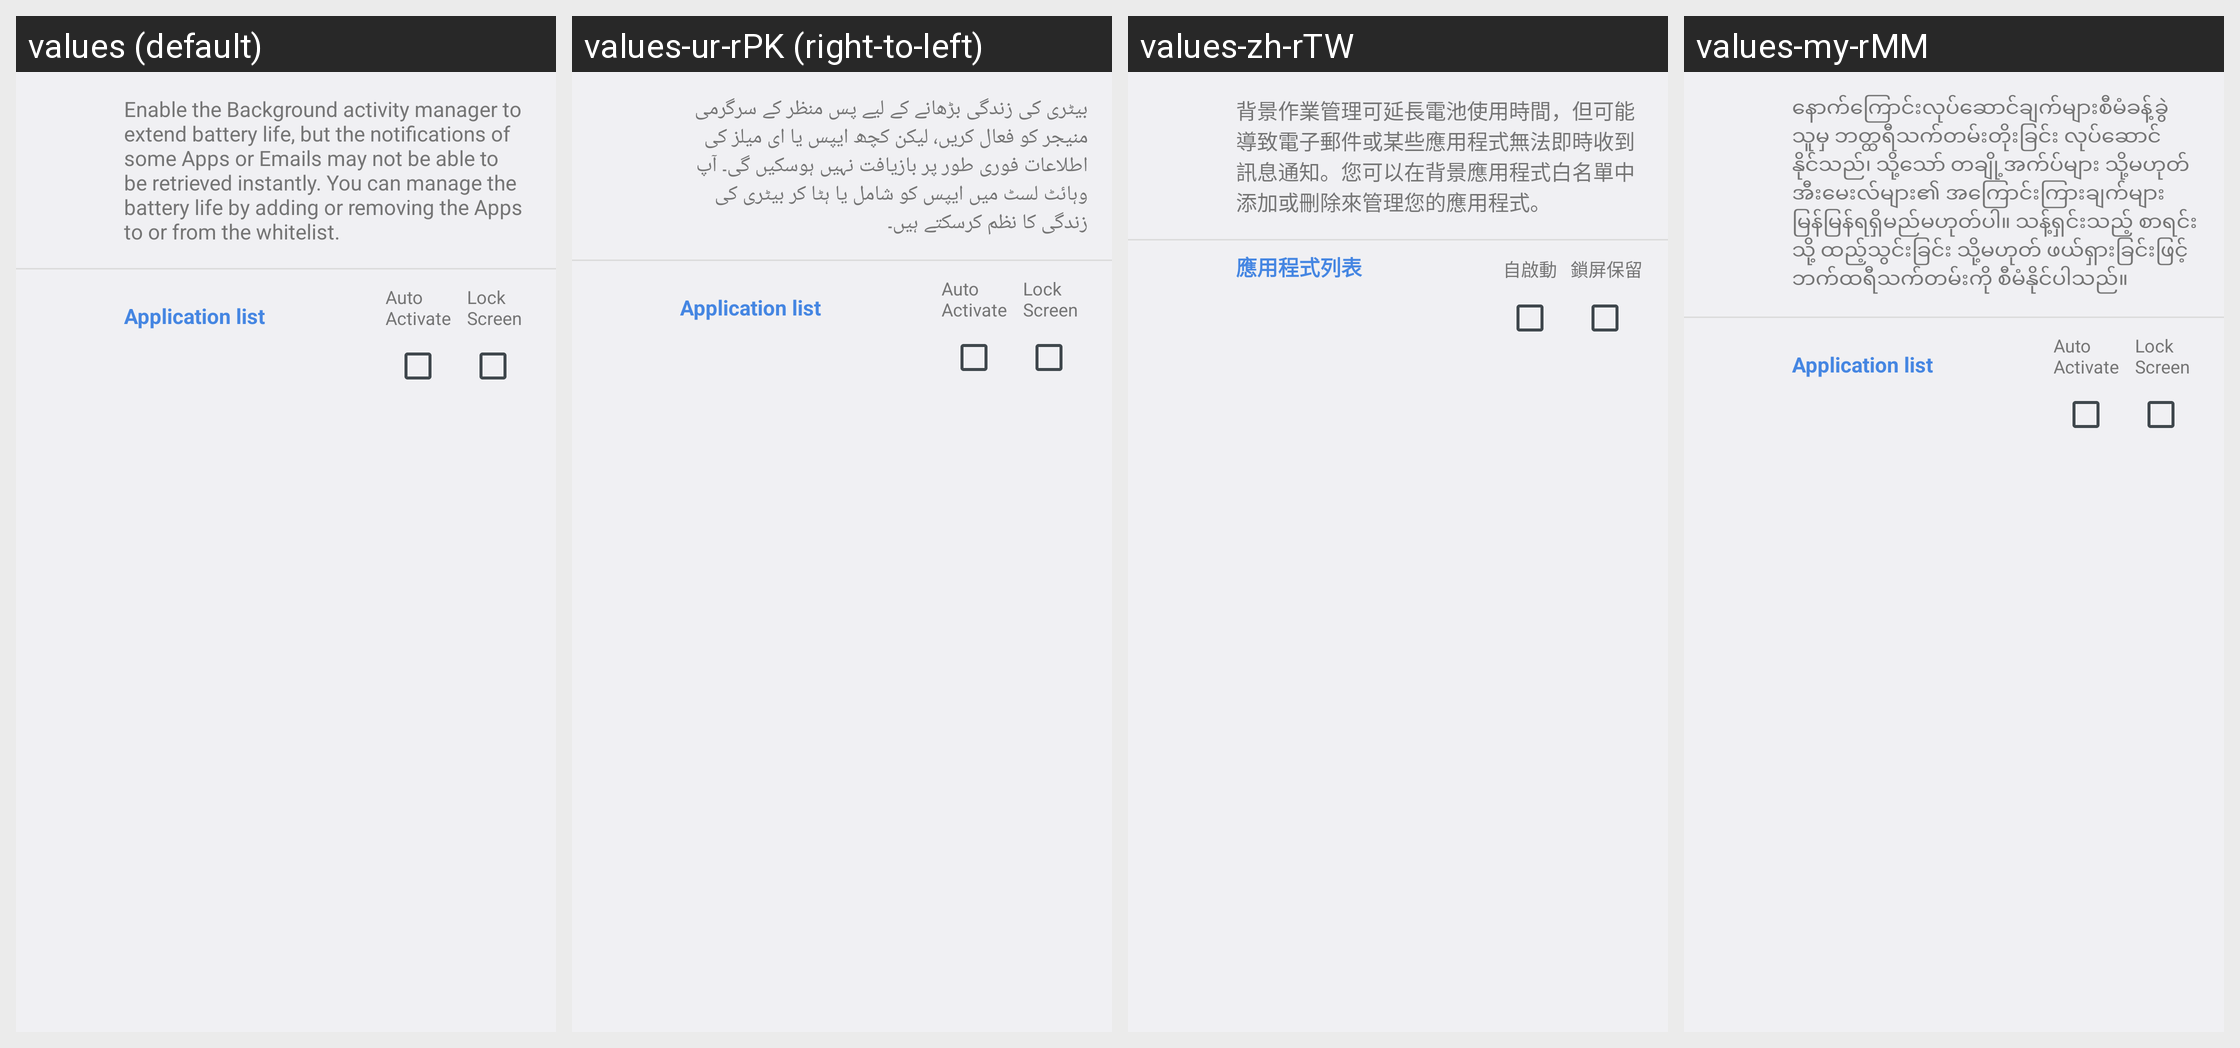

Here is an Android app screen in its default locale and in the app's own translations. Write out the translated-string differences for the strings that appear on this screen.
Android screen res/layout/fragment_lockscreen_frag_for_cn.xml rendered under 4 locales, left to right: values (default), values-ur-rPK (right-to-left), values-zh-rTW, values-my-rMM. Device: Nexus 5 (rendered at 1080×1920; each locale shown at half size, 540×960, under a caption strip naming it); theme CustomActionBarTheme_O.
Other locales in the repository, not shown: values-ar, values-be-rBY, values-bn-rBD, values-bs-rBA, values-ca-rES, values-cs-rCZ, values-da, values-de, values-el, values-en-rGB, values-en-rUS, values-fi-rFI, values-fr, values-fr-rFR, values-hi-rIN, values-hu-rHU, values-hy-rAM, values-in, values-in-rID, values-is-rIS, values-it, values-iw, values-iw-rIL, values-ka-rGE, values-km, values-km-rKH, values-kn-rIN, values-ky-rKG, values-lt-rLT, values-lv-rLV, values-ml-rIN, values-ms, values-ms-rMY, values-nb, values-nb-rNO, values-ne-rNP, values-nl-rNL, values-pa-rIN, values-pl, values-pl-rPL, values-pt-rBR, values-ro, values-ru-rRU, values-sk, values-sk-rSK, values-sq-rAL, values-sr-rRS, values-sv, values-sw, values-ta-rIN, values-tl, values-tr, values-tr-rTR, values-uk, values-zu-rZA.
Strings drawn on this screen, with the default value and each locale's value (text and hints the layout hard-codes, and strings that could not be matched under every locale, appear in the picture but are not listed):

fih_power_saving_background_activity_text
  values: Enable the Background activity manager to extend battery life, but the notifications of some Apps or Emails may not be able to be retrieved instantly. You can manage the battery life by adding or removing the Apps to or from the whitelist.
  values-ur-rPK: بیٹری کی زندگی بڑھانے کے لیے پس منظر کے سرگرمی منیجر کو فعال کریں، لیکن کچھ ایپس یا ای میلز کی اطلاعات فوری طور پر بازیافت نہیں ہوسکیں گی۔ آپ وہائٹ لسٹ میں ایپس کو شامل یا ہٹا کر بیٹری کی زندگی کا نظم کرسکتے ہیں۔
  values-zh-rTW: 背景作業管理可延長電池使用時間，但可能導致電子郵件或某些應用程式無法即時收到訊息通知。您可以在背景應用程式白名單中添加或刪除來管理您的應用程式。
  values-my-rMM: နောက်ကြောင်းလုပ်ဆောင်ချက်များစီမံခန့်ခွဲသူမှ ဘတ္ထရီသက်တမ်းတိုးခြင်း လုပ်ဆောင်နိုင်သည်၊ သို့သော် တချို့အက်ပ်များ သို့မဟုတ် အီးမေးလ်များ၏ အကြောင်းကြားချက်များ မြန်မြန်ရရှိမည်မဟုတ်ပါ။ သန့်ရှင်းသည့် စာရင်းသို့ ထည့်သွင်းခြင်း သို့မဟုတ် ဖယ်ရှားခြင်းဖြင့် ဘက်ထရီသက်တမ်းကို စီမံနိုင်ပါသည်။

bam_applist
  values: Application list
  values-ur-rPK: Application list  [not translated; the default value is used]
  values-zh-rTW: 應用程式列表
  values-my-rMM: Application list  [not translated; the default value is used]

auto_activate
  values: Auto
      Activate
  values-ur-rPK: Auto
      Activate  [not translated; the default value is used]
  values-zh-rTW: 自啟動
  values-my-rMM: Auto
      Activate  [not translated; the default value is used]

lock_screen
  values: Lock
      Screen
  values-ur-rPK: Lock
      Screen  [not translated; the default value is used]
  values-zh-rTW: 鎖屏保留
  values-my-rMM: Lock
      Screen  [not translated; the default value is used]
